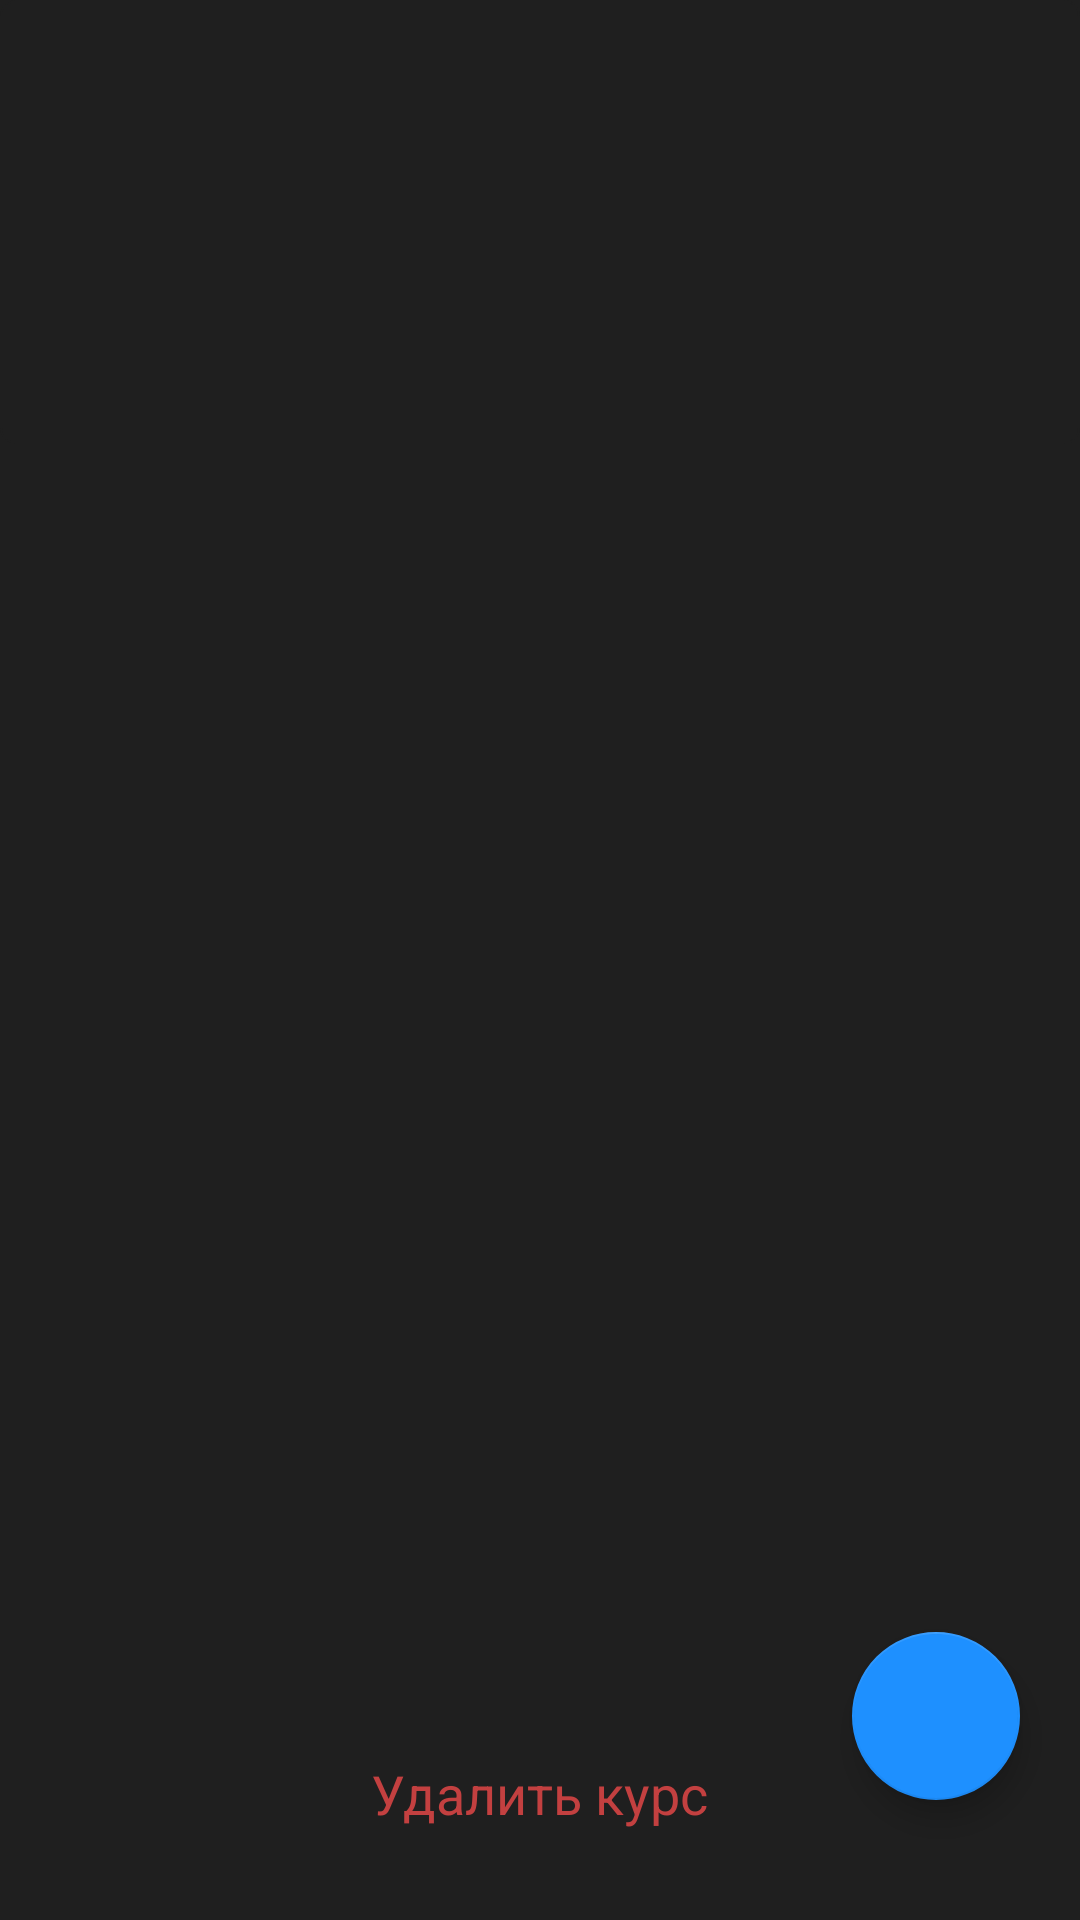

Android layout source for this screen:
<!-- AndroidManifest.xml: application theme Theme.MyNotes -->
<!-- res/layout/activity_course_detail_student.xml -->
<?xml version="1.0" encoding="utf-8"?>
<RelativeLayout xmlns:android="http://schemas.android.com/apk/res/android"
    xmlns:tools="http://schemas.android.com/tools"
    android:layout_width="match_parent"
    android:layout_height="match_parent"
    xmlns:app="http://schemas.android.com/apk/res-auto"
    android:background="#1f1f1f"
    android:orientation="vertical"


    tools:context=".CourseDetailActivityStudent">



    <com.google.android.material.floatingactionbutton.FloatingActionButton
        android:id="@+id/create_comment_btn"
        android:layout_width="match_parent"
        android:layout_height="wrap_content"
        android:layout_alignParentEnd="true"
        android:layout_alignParentBottom="true"
        android:layout_marginEnd="20dp"
        android:layout_marginBottom="40dp"
        android:clickable="true"
        app:srcCompat="@drawable/baseline_add_comment_24" />
    
    <LinearLayout
        android:id="@+id/to_test"
        android:layout_width="match_parent"
        android:layout_height="wrap_content"
        android:paddingVertical="20dp"
        android:gravity=""
        android:paddingHorizontal="10dp"
        android:background="@drawable/course_list__bg_style"

        android:orientation="vertical">


        <TextView
            android:id="@+id/course_dtl_title"
            android:layout_width="wrap_content"
            android:layout_height="wrap_content"
            android:text=""
            android:paddingLeft="20dp"
            android:textColor="@color/white"
            android:textColorHint="@color/white"
            android:textSize="43sp"
            android:layout_marginBottom="10dp"/>

        <TextView
            android:id="@+id/course_dtl_body"
            android:layout_width="match_parent"
            android:layout_height="wrap_content"
            android:textSize="23sp"
            android:text=""
            android:paddingLeft="20dp"
            android:textColor="@color/white"
            android:layout_marginBottom="10dp"/>

        <androidx.recyclerview.widget.RecyclerView

            android:id="@+id/test_list_recycler_view"
            android:layout_width="match_parent"
            android:layout_height="wrap_content"

            android:visibility="gone"/>
    </LinearLayout>


    


    <TextView
        android:id="@+id/delete_course_btn"
        android:layout_width="wrap_content"
        android:layout_height="wrap_content"
        android:layout_alignParentBottom="true"
        android:layout_centerHorizontal="true"
        android:layout_marginBottom="30dp"
        android:text="Удалить курс"

        android:textSize="18sp"
        android:textColor="#C34040" />

</RelativeLayout>
<!-- resources referenced by this layout -->
<resources>
  <color name="white">#FFFFFFFF</color>
  <!-- drawable course_list__bg_style (drawable) -->
  <?xml version="1.0" encoding="utf-8"?>
  <shape android:shape="rectangle" xmlns:android="http://schemas.android.com/apk/res/android">
  
      <corners android:radius="5dp"/>
      <solid android:color="#1f1f1f"/>
      <stroke android:color="#1f1f1f" android:width="0.5dp"/>
  </shape>
  <style name="Theme.MyNotes" parent="Theme.MaterialComponents.DayNight.DarkActionBar">
          
          <item name="colorPrimary">#1f1f1f</item>
          <item name="colorPrimaryVariant">#1f1f1f</item>
          <item name="colorOnPrimary">@color/white</item>
          
          <item name="colorSecondary">#1e90ff</item>
          <item name="colorSecondaryVariant">@color/teal_700</item>
          <item name="colorOnSecondary">@color/black</item>
          
          <item name="android:windowLightStatusBar">true</item>
          <item name="android:statusBarColor" tools:targetApi="lollipop">@color/colorPrimaryDark</item>
          <item name="colorOnSurface">@color/white</item>
          
      </style>
  <color name="teal_700">#FF018786</color>
  <color name="black">#FF000000</color>
  <color name="colorPrimaryDark">#1f1f1f</color>
</resources>
